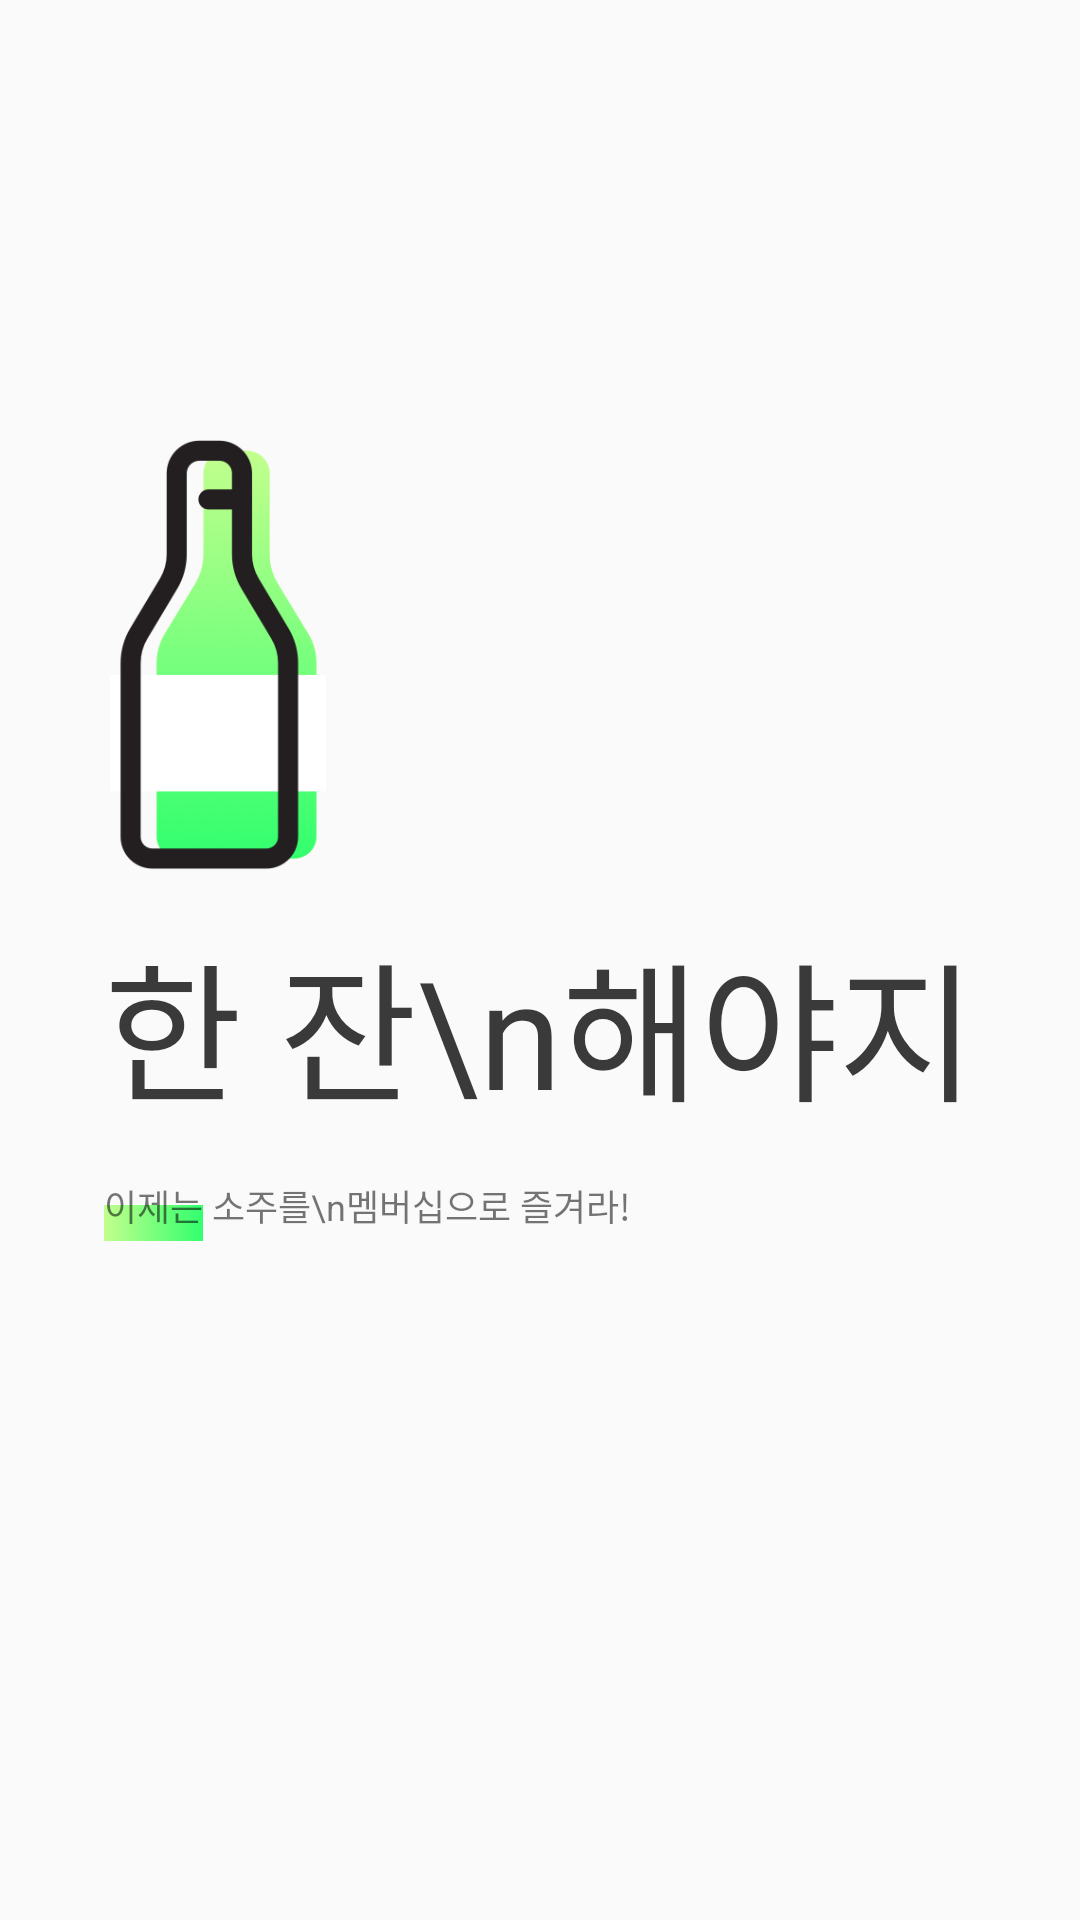

Produce the Android XML layout that renders to this screen, including the resource entries it uses.
<!-- AndroidManifest.xml: application theme AppTheme -->
<!-- res/layout/activity_splash.xml -->
<?xml version="1.0" encoding="utf-8"?>
<LinearLayout xmlns:android="http://schemas.android.com/apk/res/android"
              xmlns:app="http://schemas.android.com/apk/res-auto"
              xmlns:tools="http://schemas.android.com/tools"
              android:layout_width="match_parent"
              android:layout_height="match_parent"
              android:gravity="center"
              android:orientation="vertical"
              tools:context=".SplashActivity">

    <LinearLayout
            android:layout_width="wrap_content"
            android:layout_height="wrap_content"
            android:orientation="vertical"
            android:layout_marginBottom="80dp">
        <ImageView
                android:id="@+id/imageView"
                android:layout_width="76dp"
                android:layout_height="144dp"
                android:layout_marginBottom="15dp"
                android:src="@drawable/logo_soju" />

        <TextView
                android:id="@+id/textView"
                android:layout_width="wrap_content"
                android:layout_height="wrap_content"
                android:fontFamily="@font/sc_5"
                android:text="한 잔\n해야지"
                android:textColor="#3a3a3a"
                android:textSize="50dp"/>
        <FrameLayout
                android:layout_width="wrap_content"
                android:layout_height="wrap_content"
                android:layout_marginTop="15dp">
            <ImageView
                    android:layout_gravity="bottom"
                    android:layout_width="33dp"
                    android:layout_height="12dp"
                    android:background="@drawable/gradient_green"/>
            <TextView
                    android:layout_width="wrap_content"
                    android:layout_height="wrap_content"
                    android:textSize="12dp"
                    android:layout_marginBottom="3dp"
                    android:text="이제는 소주를\n멤버십으로 즐겨라!"/>

        </FrameLayout>

    </LinearLayout>



</LinearLayout>
<!-- resources referenced by this layout -->
<resources>
  <!-- drawable gradient_green (drawable) -->
  <?xml version="1.0" encoding="UTF-8"?>
  <shape xmlns:android="http://schemas.android.com/apk/res/android"
         android:shape="rectangle" >
  
      <gradient
              android:angle="360"
              android:startColor="#C2FF8D"
              android:endColor="#32FF6E"
              android:centerY="0.9"/>
      <corners
              android:radius="0dp"/>
  
  </shape>
  <!-- drawable logo_soju: png bitmap (drawable-v24, 28068 bytes) -->
  <style name="AppTheme" parent="Theme.AppCompat.Light.NoActionBar">
          
          <item name="colorPrimary">@color/colorPrimary</item>
          <item name="colorPrimaryDark">@color/colorPrimaryDark</item>
          <item name="colorAccent">@color/colorAccent</item>
      </style>
  <color name="colorPrimary">#008577</color>
  <color name="colorPrimaryDark">#00574B</color>
  <color name="colorAccent">#D81B60</color>
</resources>
